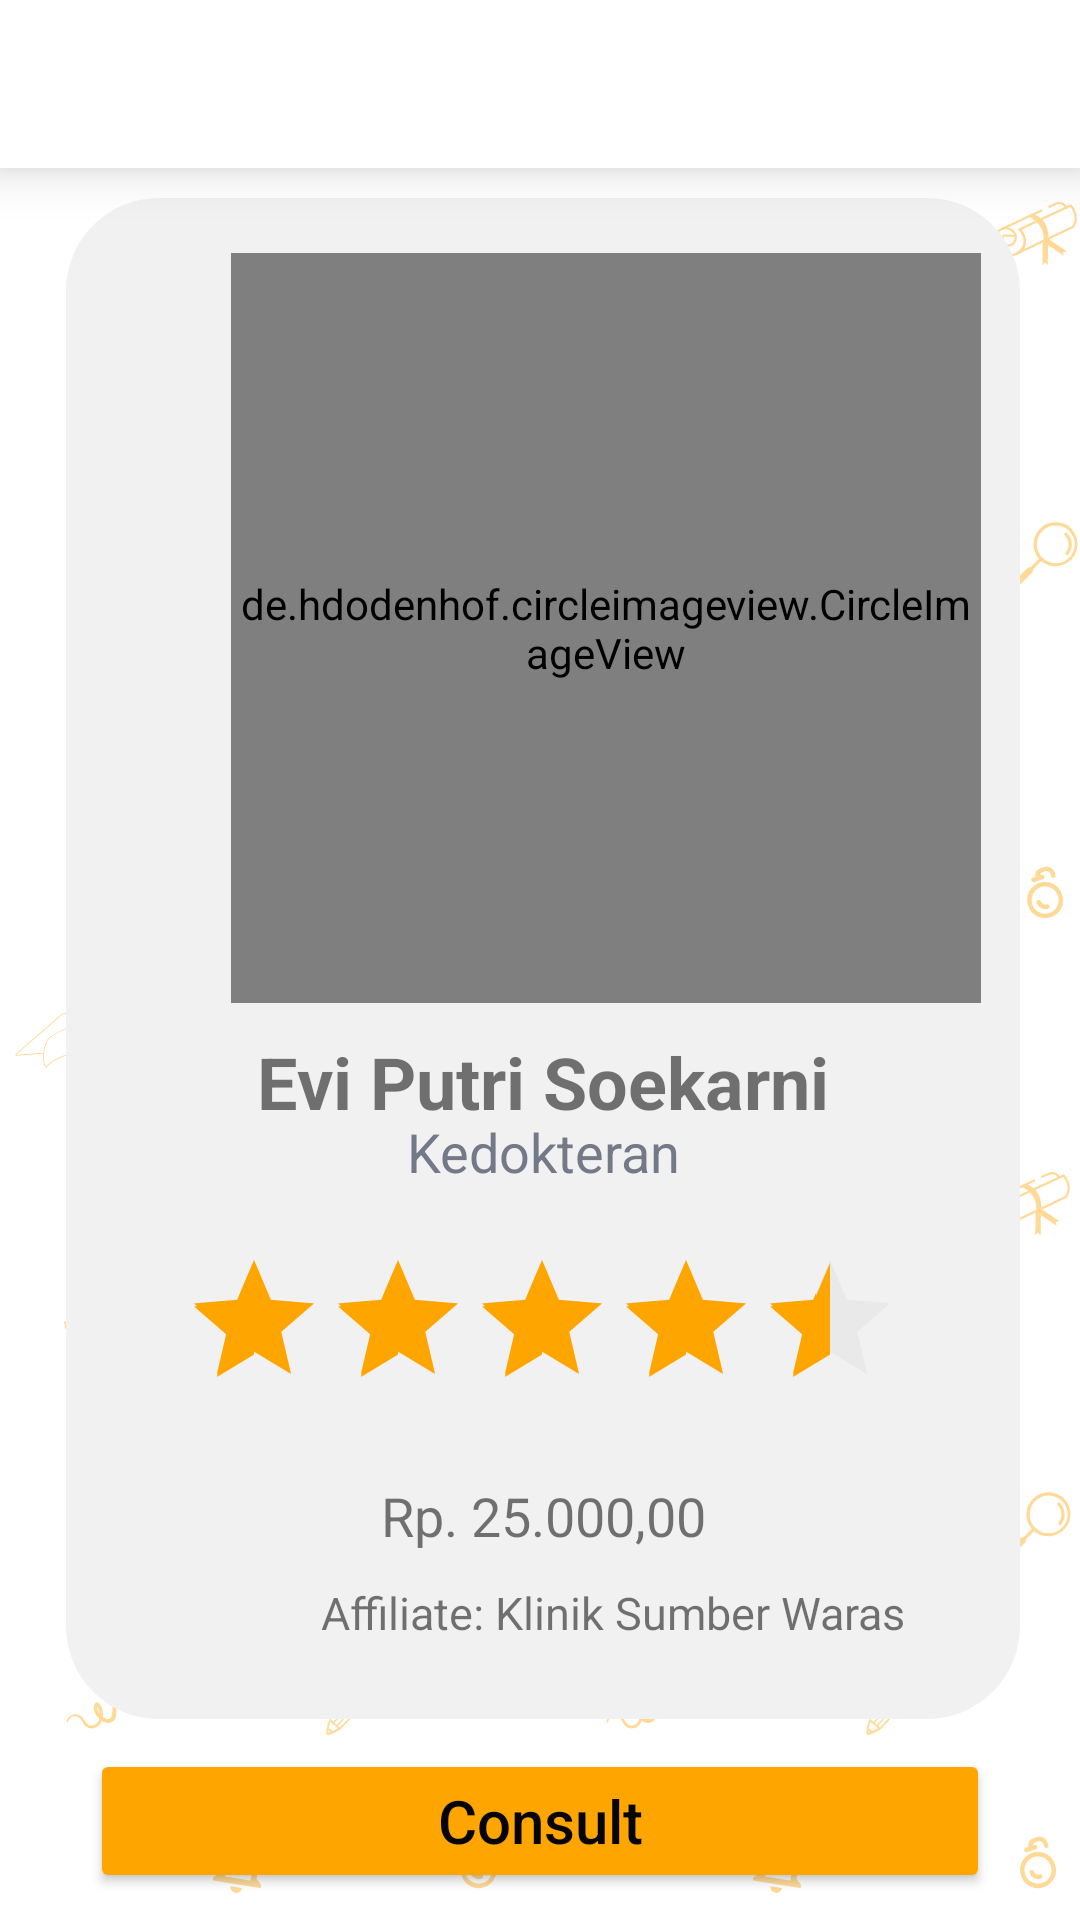

This screen was rendered from an Android layout file. Write that file and the resources it references.
<!-- AndroidManifest.xml: application theme Theme.HaloDos -->
<!-- res/layout/activity_detail_dosen.xml -->
<?xml version="1.0" encoding="utf-8"?>
<LinearLayout xmlns:android="http://schemas.android.com/apk/res/android"
    xmlns:app="http://schemas.android.com/apk/res-auto"
    xmlns:tools="http://schemas.android.com/tools"
    android:layout_width="match_parent"
    android:layout_height="match_parent"
    android:orientation="vertical"
    android:background="@drawable/bgdoodle"
    tools:context=".DetailDosenActivity">

    <androidx.appcompat.widget.Toolbar
        android:id="@+id/toolbardetaildosen"
        android:layout_width="match_parent"
        android:layout_height="wrap_content"
        android:background="@color/white"
        android:elevation="10dp"
        android:minHeight="?attr/actionBarSize"
        android:theme="?attr/actionBarTheme" />

    <LinearLayout
        android:layout_width="match_parent"
        android:layout_height="wrap_content"
        android:layout_marginTop="10dp"
        android:layout_marginStart="22dp"
        android:layout_marginEnd="20dp"
        android:background="@drawable/rounded_div"
        android:orientation="vertical">

        <de.hdodenhof.circleimageview.CircleImageView
            android:layout_width="250dp"
            android:layout_height="250dp"
            android:layout_marginLeft="55dp"
            android:layout_marginTop="55px"
            android:src="@drawable/evi"
            app:civ_border_color="#FFA500"
            app:civ_border_width="17px" />

        <TextView
            android:layout_width="match_parent"
            android:layout_height="67dp"
            android:layout_marginTop="10dp"
            android:layout_marginBottom="10dp"
            android:text="Evi Putri Soekarni"
            android:textAlignment="center"
            android:textSize="24sp"
            android:textStyle="bold" />
        <TextView
            android:layout_width="match_parent"
            android:layout_height="wrap_content"
            android:layout_marginTop="-50dp"
            android:text="Kedokteran"
            android:textColor="#747987"
            android:textAlignment="center"
            android:textSize="18sp" />

        <LinearLayout
            android:layout_width="match_parent"
            android:layout_height="wrap_content"
            android:layout_marginTop="20dp"
            android:orientation="horizontal">

            <androidx.constraintlayout.widget.ConstraintLayout
                android:layout_width="match_parent"
                android:layout_height="match_parent">

                <RatingBar
                    android:id="@+id/ratingBar"
                    style="?android:attr/rating"
                    android:layout_width="wrap_content"
                    android:layout_height="wrap_content"
                    android:isIndicator="true"
                    android:numStars="5"
                    android:outlineSpotShadowColor="@color/black"
                    android:rating="4.4"
                    android:stepSize="0.1"
                    android:textAlignment="gravity"
                    android:theme="@style/RatingBar"
                    app:layout_constraintBottom_toBottomOf="parent"
                    app:layout_constraintEnd_toEndOf="parent"
                    app:layout_constraintHorizontal_bias="0.496"
                    app:layout_constraintStart_toStartOf="parent"
                    app:layout_constraintTop_toTopOf="parent" />
            </androidx.constraintlayout.widget.ConstraintLayout>

        </LinearLayout>

        <TextView
            android:layout_width="match_parent"
            android:layout_height="wrap_content"
            android:text="Rp. 25.000,00"
            android:layout_marginTop="20dp"
            android:textAlignment="center"
            android:textSize="18sp" />


        <TextView
            android:layout_width="wrap_content"
            android:layout_height="wrap_content"
            android:layout_marginTop="10dp"
            android:layout_marginStart="85dp"
            android:text="Affiliate: Klinik Sumber Waras"
            android:textAlignment="center"
            android:textSize="15sp" />
    </LinearLayout>

    <Button
        android:id="@+id/btnBooking"
        android:onClick="btnBooking"
        android:layout_width="match_parent"
        android:layout_height="wrap_content"
        android:layout_marginTop="10dp"
        android:layout_marginStart="30dp"
        android:layout_marginEnd="30dp"
        android:backgroundTint="#FFA500"
        android:fontFamily="sans-serif-medium"
        android:text="Consult"
        android:textAllCaps="false"
        android:textColor="#050505"
        android:textSize="20sp"
        android:textStyle="normal" />

    <TextView
        android:layout_width="match_parent"
        android:layout_height="wrap_content"
        android:text=" HaloDos "
        android:layout_marginTop="20dp"
        android:textAlignment="center"
        android:textColor="#7A171717" />


</LinearLayout>
<!-- resources referenced by this layout -->
<resources>
  <color name="black">#FF000000</color>
  <color name="white">#FFFFFFFF</color>
  <!-- drawable bgdoodle: png bitmap (drawable, 86836 bytes) -->
  <!-- drawable evi: jpg bitmap (drawable, 47659 bytes) -->
  <!-- drawable rounded_div (drawable) -->
  <?xml version="1.0" encoding="utf-8"?>
  <shape android:shape="rectangle" xmlns:android="http://schemas.android.com/apk/res/android">
      <solid android:color="#f1f1f1"/>
      <corners android:radius="31dp"/>
  </shape>
  <style name="RatingBar" parent="Theme.AppCompat">
          <item name="colorControlNormal">@color/buabu</item>
          <item name="colorControlActivated">@color/gold</item>
      </style>
  <style name="Theme.HaloDos" parent="Theme.MaterialComponents.DayNight.NoActionBar">
          
          <item name="colorPrimary">@color/krem</item>
          <item name="colorPrimaryVariant">@color/krem</item>
          <item name="colorOnPrimary">@color/white</item>
          
          <item name="colorSecondary">@color/teal_200</item>
          <item name="colorSecondaryVariant">@color/teal_700</item>
          <item name="colorOnSecondary">@color/black</item>
          
          <item name="android:statusBarColor" tools:targetApi="l">?attr/colorOnPrimary</item>
          
  
  
          <item name="colorPrimaryDark" tools:targetApi="23">@color/black</item>
          <item name="android:windowLightStatusBar" tools:targetApi="23">true</item>
          
      </style>
  <color name="buabu">#D9D5D5</color>
  <color name="gold">#FFA500</color>
  <color name="krem">#FFE4B4</color>
  <color name="teal_200">#FFA500</color>
  <color name="teal_700">#FF018786</color>
</resources>
